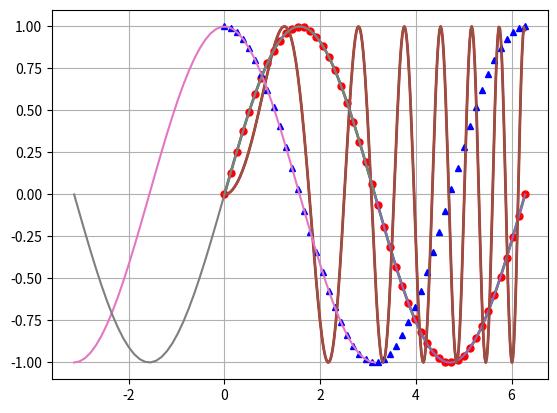
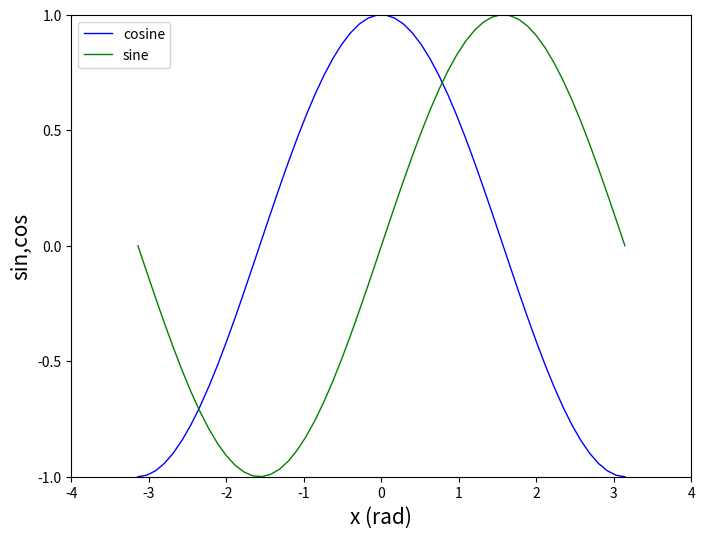
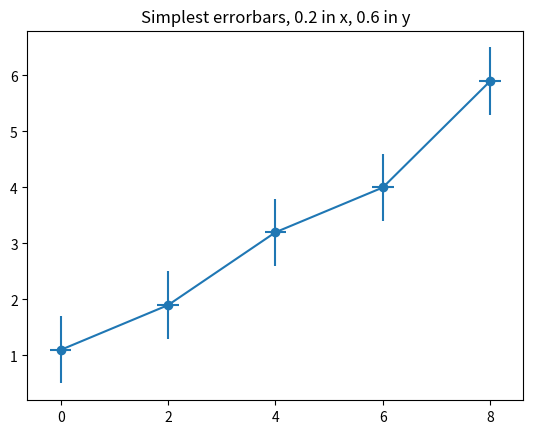
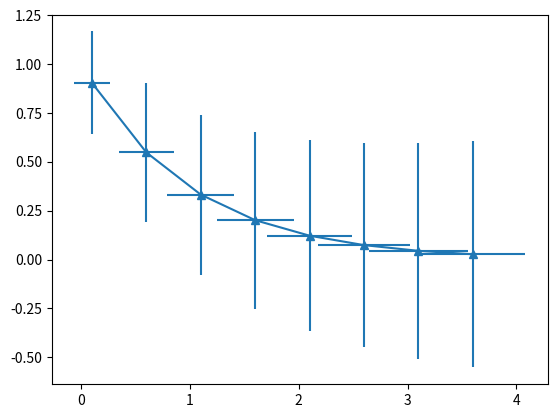
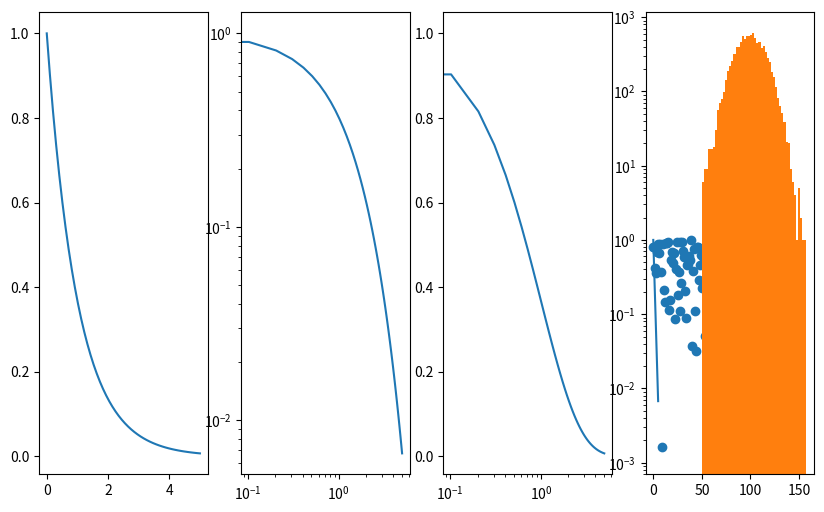

Reproduce these figures in Python, in order. (Note: this script raises an exception after producing the figures.)
# In iPython or the iPython notebook, it's easiest to use the pylab magic, which
# imports matplotlib, numpy, and scipy.

# The inline flag means that images will be shown here in the notebooks, rather
# than in pop-up windows.

%pylab inline

# If you are using 'regular' Python, however, you'll want the following. You'll
# need to also separately import numpy and any other packages that you might need.

import matplotlib.pyplot as plt
import numpy as np

#create the data to be plotted
x = np.linspace(0, 2*np.pi, 300)
y = np.sin(x)
y2 = np.sin(x**2)

#Now plot it
plt.plot(x, y) 
plt.plot(x, y2)
plt.show()

plt.plot(x, y, linewidth=2);
plt.plot(x, y2, linewidth=2);

#decrease the number of points to illustrate the use of markers
x = np.linspace(0, 2*np.pi, 50)
y = np.sin(x)
y2 = np.cos(x)
plt.plot(x, y, 'o', markersize=5, color='r');
plt.plot(x, y2, '^', markersize=5, color='b');

#back to our original data
x = np.linspace(0, 2*np.pi, 300)
y = np.sin(x)
y2 = np.sin(x**2)

plt.plot(x, y)
plt.plot(x, y2)

#add a grid
plt.grid()

plt.savefig("Example.pdf")
plt.savefig("Example.png")

#create the data
x = np.linspace(-np.pi, np.pi, 56, endpoint=True)
c, s = np.cos(x), np.sin(x)

plt.plot(x, c)
plt.plot(x, s)
plt.show()

# Create a figure of size 8x6 points, 80 dots per inch
plt.figure(figsize=(8, 6), dpi=80)

# Create a new subplot from a grid of 1x1
plt.subplot(1, 1, 1)

# Plot cosine with a blue continuous line of width 1 (pixels)
plt.plot(x, c, color="blue", linewidth=1.0, linestyle="-",label="cosine")

# Plot sine with a green continuous line of width 1 (pixels)
plt.plot(x, s, color="green", linewidth=1.0, linestyle="-",label="sine")

# Set x limits
plt.xlim(-4.0, 4.0)

# Set x ticks
plt.xticks(np.linspace(-4, 4, 9, endpoint=True))

# Set y limits
plt.ylim(-1.0, 1.0)

# Set y ticks
plt.yticks(np.linspace(-1, 1, 5, endpoint=True))

# Add axis labels, setting a readable font size
plt.xlabel("x (rad)",fontsize=15)
plt.ylabel("sin,cos",fontsize=15)

# Add a legend
plt.legend(loc='upper left')

# Save figure using 72 dots per inch
plt.savefig("plot_example.png", dpi=72)

# Show result on screen
plt.show()

#your code here

#Simple constant error bars on each point
x = np.array([0.0, 2.0, 4.0, 6.0, 8.0])
y = np.array([1.1, 1.9, 3.2, 4.0, 5.9])
plt.figure()
plt.errorbar(x, y, xerr=0.2, yerr=0.6, marker='o')
plt.title("Simplest errorbars, 0.2 in x, 0.6 in y");

# example data
x = np.arange(0.1, 4, 0.5)
y = np.exp(-x)

# example variable error bar values
yerr = 0.1 + 0.2*np.sqrt(x)
xerr = 0.1 + yerr

plt.figure()
plt.errorbar(x, y, xerr, yerr, marker='^')
plt.show()

x = np.linspace(0., 5.)
y = np.exp(-x)

#Make a figure with 4 subplots and axes side-by-side
fig, ax = plt.subplots(1,4, figsize=(10,6))

#Plot on each axis
ax[0].plot(x,y)
ax[1].loglog(x,y)
ax[2].semilogx(x,y)
ax[3].semilogy(x,y);


# Make some data to plot
x = np.arange(0, 100)
y = np.random.rand(100)  # 100 random numbers

plt.scatter(x,y);

mu, sigma = 100, 15
x = mu + sigma * np.random.randn(10000)

# the histogram of the data
n, bins, patches = plt.hist(x, 50, normed=1, facecolor='g', alpha=0.75)

plt.xlabel('Smarts',fontsize=20)
plt.ylabel('Probability',fontsize=20)
plt.title('Histogram of IQ',fontsize=20)

# This will put a text fragment at the position given:
plt.text(45, .027, r'$\mu=100,\ \sigma=15$', fontsize=20)
plt.axis([40, 160, 0, 0.03])
plt.xticks(fontsize=20)
plt.yticks(fontsize=20)
plt.grid();

#Your code here

# Try it here...
%loadpy http://matplotlib.org/mpl_examples/pylab_examples/contour_demo.py

# Make some data to plot
x = np.linspace(0, 2*np.pi)
y1 = np.sin(x)
y2 = np.cos(x)

# First, create an empty figure with 1 subplot
fig, ax1 = plt.subplots(1, 1)

# Add title and labels
ax1.set_title('My Plot',fontsize=20)
ax1.set_xlabel('x',fontsize=20)
ax1.set_ylabel('y',fontsize=20)

# Change axis limits
ax1.set_xlim([0,2])
ax1.set_ylim([-1, 2])

# Add the lines, changing their color, style, and marker
ax1.plot(x, y1, 'k--o', label='sin') # Black line, dashed, with 'o' markers
ax1.plot(x, y2, 'r-^', label='cos') # Red line, solid, with triangle-up markers

# Adjust tick marks and get rid of 'box'
ax1.tick_params(direction='out', top=False, right=False) # Turn ticks out
ax1.spines['top'].set_visible(False) # Get rid of top axis line
ax1.spines['right'].set_visible(False) #  Get rid of bottom axis line

# Add subplot letter
ax1.annotate('(a)', (0.01, 0.96), size=12, xycoords='figure fraction')

# Add legend
ax1.legend()

# Finally, save the figure as a png file
fig.savefig('myfig-formatted.png')